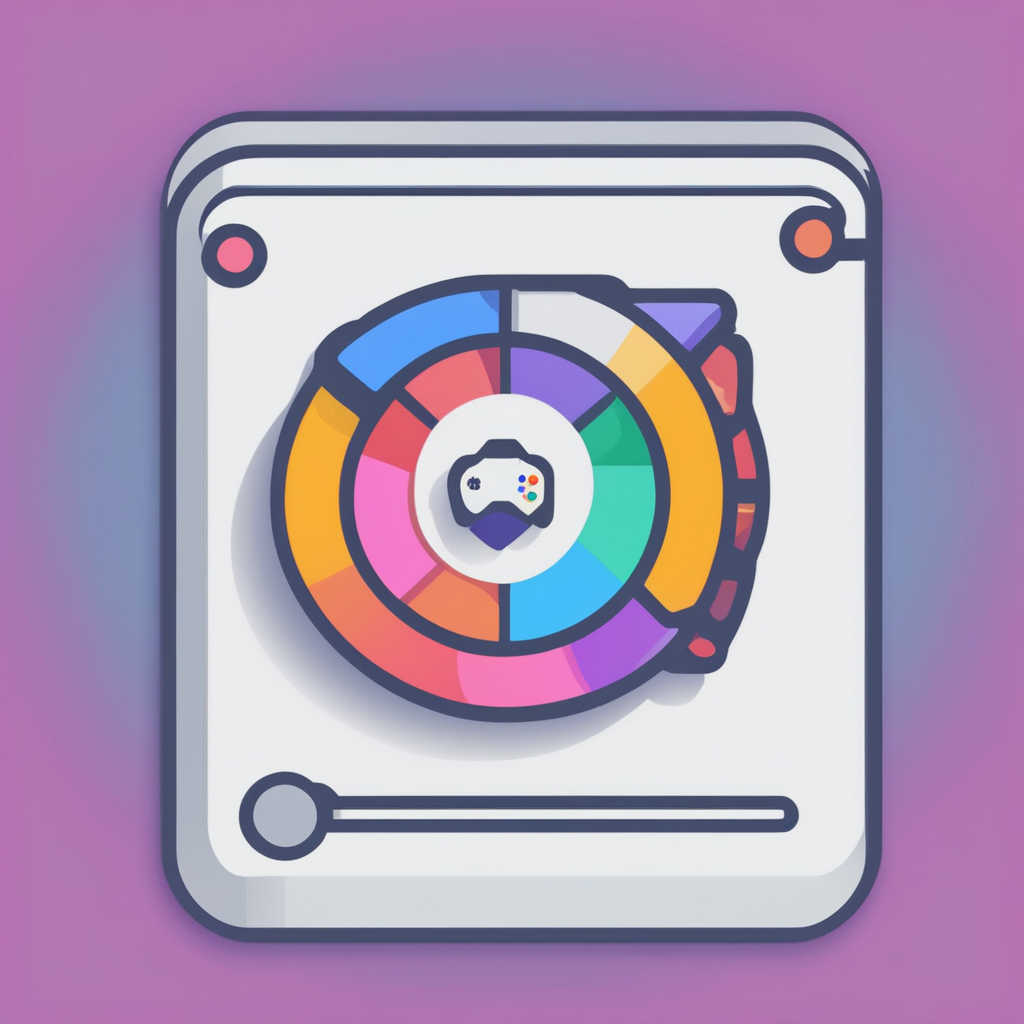
Generation parameters embedded in this image by AUTOMATIC1111 Stable Diffusion web UI or a fork of it (Forge, ...) (PNG 'parameters' text chunk):
webpage minimalist icon, videogame modding, (simple), rounded border, full screen, rounded, colorful
Negative prompt: abstract, glitch, deformed, mutated, ugly, disfigured, extra limbs, multiple icons
Steps: 40, Sampler: DPM++ 2M Karras, CFG scale: 7, Seed: 1554221970, Size: 1024x1024, Model hash: 31e35c80fc, Model: sd_xl_base_1.0, Refiner model: sd_xl_refiner_1.0, Refiner steps: 4, Version: v1.5.1